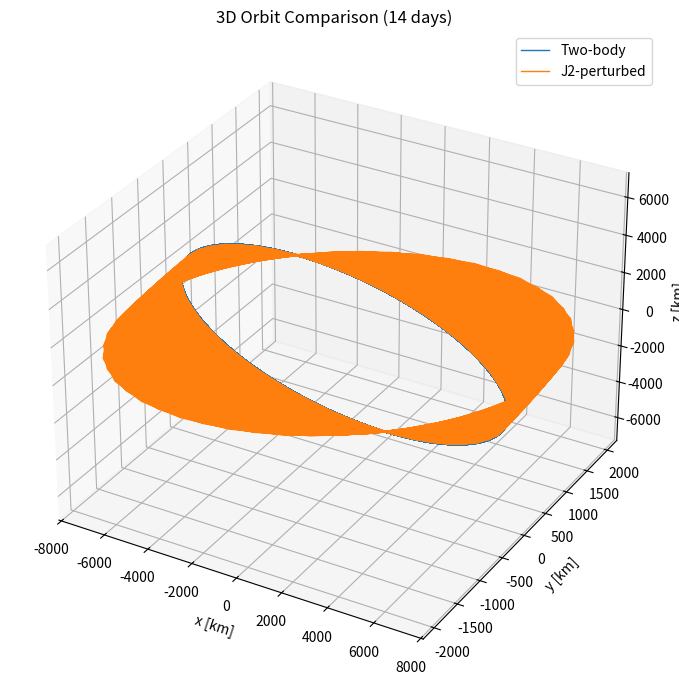
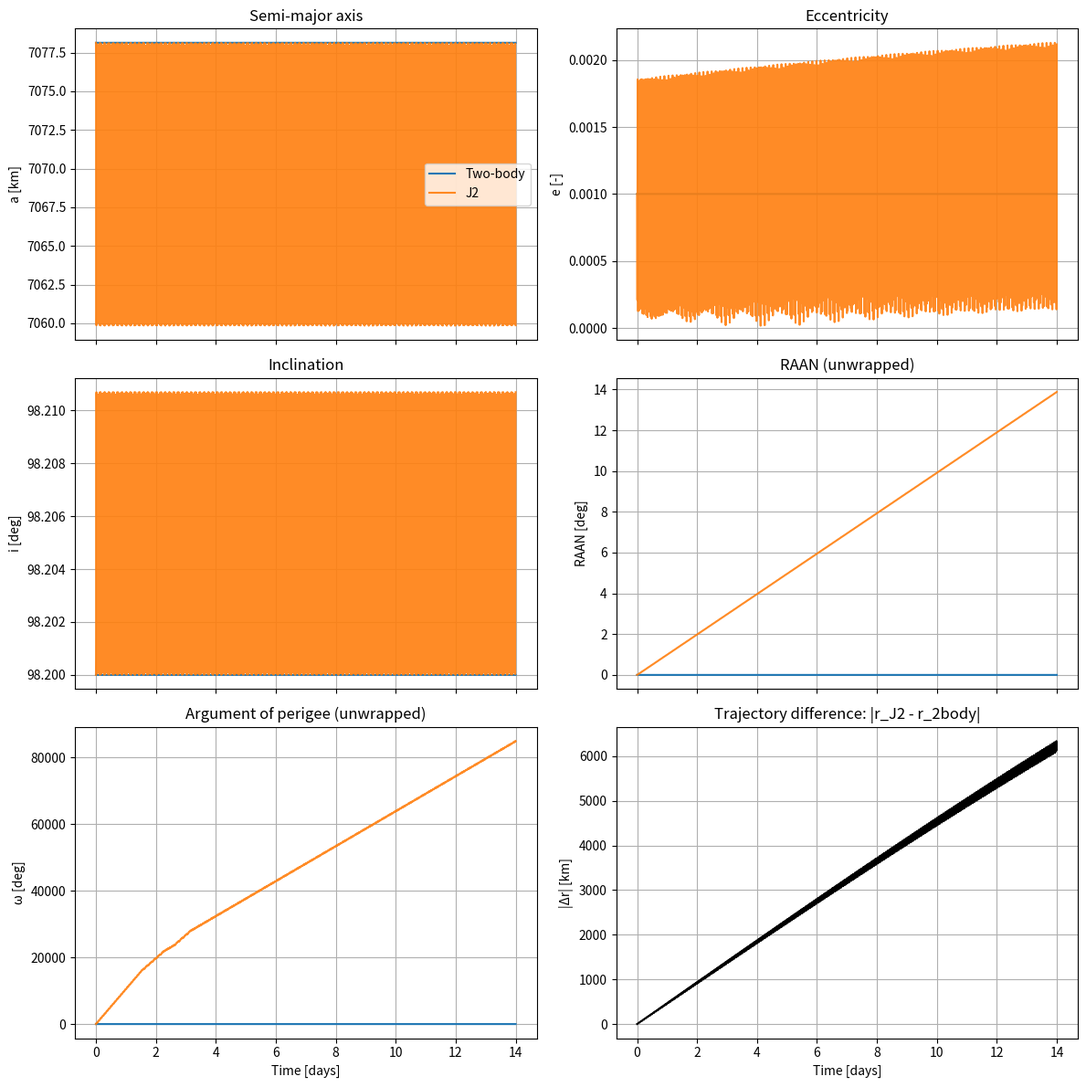

Recreate these plots in Python, in order.
import numpy as np
from scipy.integrate import solve_ivp
import matplotlib.pyplot as plt

plt.rcParams['figure.figsize'] = (9, 5)
plt.rcParams['axes.grid'] = True

mu = 398600.4418
Re = 6378.1363
J2 = 1.08262668e-3

def rot3(angle):
    c, s = np.cos(angle), np.sin(angle)
    return np.array([[c, -s, 0], [s, c, 0], [0, 0, 1]])

def rot1(angle):
    c, s = np.cos(angle), np.sin(angle)
    return np.array([[1, 0, 0], [0, c, -s], [0, s, c]])

def keplerian_to_cartesian(a, e, i, raan, omega, nu, mu=mu):
    p = a * (1 - e**2)
    r_pf = (p / (1 + e * np.cos(nu))) * np.array([np.cos(nu), np.sin(nu), 0.0])
    v_pf = np.sqrt(mu / p) * np.array([-np.sin(nu), e + np.cos(nu), 0.0])
    Q_pX = rot3(raan) @ rot1(i) @ rot3(omega)
    r_eci = Q_pX @ r_pf
    v_eci = Q_pX @ v_pf
    return np.hstack((r_eci, v_eci))

def cartesian_to_keplerian(state, mu=mu):
    r = state[:3]
    v = state[3:]
    r_norm = np.linalg.norm(r)
    v_norm = np.linalg.norm(v)
    h = np.cross(r, v)
    h_norm = np.linalg.norm(h)
    k_hat = np.array([0.0, 0.0, 1.0])
    n = np.cross(k_hat, h)
    n_norm = np.linalg.norm(n)
    e_vec = (1/mu) * ((v_norm**2 - mu/r_norm)*r - np.dot(r, v)*v)
    e = np.linalg.norm(e_vec)
    energy = 0.5 * v_norm**2 - mu / r_norm
    a = -mu / (2*energy)
    i = np.arccos(np.clip(h[2]/h_norm, -1.0, 1.0))
    raan = 0.0 if n_norm < 1e-12 else np.arctan2(n[1], n[0])
    if n_norm < 1e-12 or e < 1e-12:
        omega = 0.0
    else:
        omega = np.arccos(np.clip(np.dot(n, e_vec)/(n_norm*e), -1.0, 1.0))
        if e_vec[2] < 0:
            omega = 2*np.pi - omega
    if e < 1e-12:
        nu = 0.0
    else:
        nu = np.arccos(np.clip(np.dot(e_vec, r)/(e*r_norm), -1.0, 1.0))
        if np.dot(r, v) < 0:
            nu = 2*np.pi - nu
    return a, e, i, raan, omega, nu

def two_body_rhs(t, y, mu=mu):
    r = y[:3]
    v = y[3:]
    r_norm = np.linalg.norm(r)
    a = -mu * r / r_norm**3
    return np.hstack((v, a))

def j2_rhs(t, y, mu=mu, Re=Re, J2=J2):
    r = y[:3]
    v = y[3:]
    x, y_, z = r
    r_norm = np.linalg.norm(r)
    a_tb = -mu * r / r_norm**3
    z2 = z*z
    r2 = r_norm*r_norm
    factor = 1.5 * J2 * mu * Re**2 / r_norm**5
    common = 5.0 * z2 / r2
    a_j2 = factor * np.array([x * (common - 1.0), y_ * (common - 1.0), z * (common - 3.0)])
    return np.hstack((v, a_tb + a_j2))

def propagate(rhs, y0, t_span, t_eval, rtol=1e-11, atol=1e-13):
    sol = solve_ivp(rhs, t_span=t_span, y0=y0, t_eval=t_eval, rtol=rtol, atol=atol, method='DOP853')
    if not sol.success:
        raise RuntimeError(sol.message)
    return sol

def unwrap_angle(angle_rad):
    return np.unwrap(angle_rad)

alt_km = 700.0
a0 = Re + alt_km
e0 = 0.001
i0 = np.deg2rad(98.2)
raan0 = np.deg2rad(0.0)
omega0 = np.deg2rad(0.0)
nu0 = np.deg2rad(0.0)

y0 = keplerian_to_cartesian(a0, e0, i0, raan0, omega0, nu0, mu=mu)

days = 14
T_end = days * 24 * 3600.0
N = 5000

t_eval = np.linspace(0.0, T_end, N)
t_days = t_eval / 86400.0

sol_tb = propagate(two_body_rhs, y0, (0.0, T_end), t_eval)
sol_j2 = propagate(j2_rhs, y0, (0.0, T_end), t_eval)

r_tb = sol_tb.y[:3].T
v_tb = sol_tb.y[3:].T
r_j2 = sol_j2.y[:3].T
v_j2 = sol_j2.y[3:].T

def states_to_elements(r_arr, v_arr):
    a_list, e_list, i_list, raan_list, omega_list, nu_list = [], [], [], [], [], []
    for r, v in zip(r_arr, v_arr):
        a, e, inc, raan, omg, nu = cartesian_to_keplerian(np.hstack((r, v)), mu=mu)
        a_list.append(a)
        e_list.append(e)
        i_list.append(inc)
        raan_list.append(raan)
        omega_list.append(omg)
        nu_list.append(nu)
    return (np.array(a_list), np.array(e_list), np.array(i_list), np.array(raan_list), np.array(omega_list), np.array(nu_list))

(a_tb, e_tb, i_tb, raan_tb, omega_tb, nu_tb) = states_to_elements(r_tb, v_tb)
(a_j2, e_j2, i_j2, raan_j2, omega_j2, nu_j2) = states_to_elements(r_j2, v_j2)

raan_tb_u = unwrap_angle(raan_tb)
raan_j2_u = unwrap_angle(raan_j2)
omega_tb_u = unwrap_angle(omega_tb)
omega_j2_u = unwrap_angle(omega_j2)

energy_tb = 0.5*np.sum(v_tb**2, axis=1) - mu/np.linalg.norm(r_tb, axis=1)
energy_rel_err = (energy_tb - energy_tb[0]) / abs(energy_tb[0])
print(f"Two-body relative energy variation (max abs): {np.max(np.abs(energy_rel_err)):.3e}")

raan_drift_deg = np.rad2deg(raan_j2_u[-1] - raan_j2_u[0])
print(f"J2 RAAN net drift over {days} days: {raan_drift_deg:.3f} deg")
print("Expected sign for retrograde i=98.2 deg orbit: positive drift.")

fig = plt.figure(figsize=(8, 7))
ax = fig.add_subplot(111, projection='3d')
ax.plot(r_tb[:,0], r_tb[:,1], r_tb[:,2], label='Two-body', lw=1)
ax.plot(r_j2[:,0], r_j2[:,1], r_j2[:,2], label='J2-perturbed', lw=1)
ax.set_xlabel('x [km]')
ax.set_ylabel('y [km]')
ax.set_zlabel('z [km]')
ax.set_title('3D Orbit Comparison (14 days)')
ax.legend()
plt.tight_layout()
plt.show()

fig, axs = plt.subplots(3, 2, figsize=(12, 12), sharex=True)
axs[0,0].plot(t_days, a_tb, label='Two-body')
axs[0,0].plot(t_days, a_j2, label='J2', alpha=0.9)
axs[0,0].set_ylabel('a [km]'); axs[0,0].set_title('Semi-major axis'); axs[0,0].legend()

axs[0,1].plot(t_days, e_tb, label='Two-body')
axs[0,1].plot(t_days, e_j2, label='J2', alpha=0.9)
axs[0,1].set_ylabel('e [-]'); axs[0,1].set_title('Eccentricity')

axs[1,0].plot(t_days, np.rad2deg(i_tb), label='Two-body')
axs[1,0].plot(t_days, np.rad2deg(i_j2), label='J2', alpha=0.9)
axs[1,0].set_ylabel('i [deg]'); axs[1,0].set_title('Inclination')

axs[1,1].plot(t_days, np.rad2deg(raan_tb_u), label='Two-body')
axs[1,1].plot(t_days, np.rad2deg(raan_j2_u), label='J2', alpha=0.9)
axs[1,1].set_ylabel('RAAN [deg]'); axs[1,1].set_title('RAAN (unwrapped)')

axs[2,0].plot(t_days, np.rad2deg(omega_tb_u), label='Two-body')
axs[2,0].plot(t_days, np.rad2deg(omega_j2_u), label='J2', alpha=0.9)
axs[2,0].set_ylabel('ω [deg]'); axs[2,0].set_title('Argument of perigee (unwrapped)'); axs[2,0].set_xlabel('Time [days]')

dr = np.linalg.norm(r_j2 - r_tb, axis=1)
axs[2,1].plot(t_days, dr, color='k')
axs[2,1].set_ylabel('|Δr| [km]'); axs[2,1].set_title('Trajectory difference: |r_J2 - r_2body|'); axs[2,1].set_xlabel('Time [days]')

for ax in axs.flat:
    ax.grid(True)

plt.tight_layout()
plt.show()
